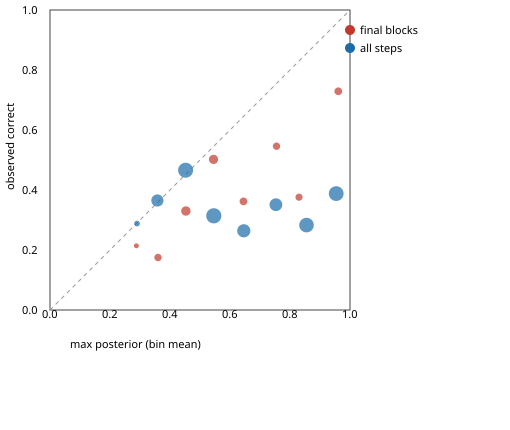

Data behind this chart, as committed beside it:
scope, bin, n, mean_pmax, observed
final blocks, 0.2-0.3, 14, 0.288, 0.214
final blocks, 0.3-0.4, 177, 0.36, 0.175
final blocks, 0.4-0.5, 466, 0.453, 0.33
final blocks, 0.5-0.6, 434, 0.545, 0.502
final blocks, 0.6-0.7, 224, 0.645, 0.362
final blocks, 0.7-0.8, 185, 0.755, 0.546
final blocks, 0.8-0.9, 157, 0.83, 0.376
final blocks, 0.9-1.0, 225, 0.961, 0.729
all steps, 0.2-0.3, 52, 0.29, 0.288
all steps, 0.3-0.4, 1094, 0.358, 0.365
all steps, 0.4-0.5, 1948, 0.452, 0.466
all steps, 0.5-0.6, 2033, 0.546, 0.314
all steps, 0.6-0.7, 1362, 0.646, 0.264
all steps, 0.7-0.8, 1218, 0.753, 0.351
all steps, 0.8-0.9, 1779, 0.855, 0.283
all steps, 0.9-1.0, 1885, 0.954, 0.388
